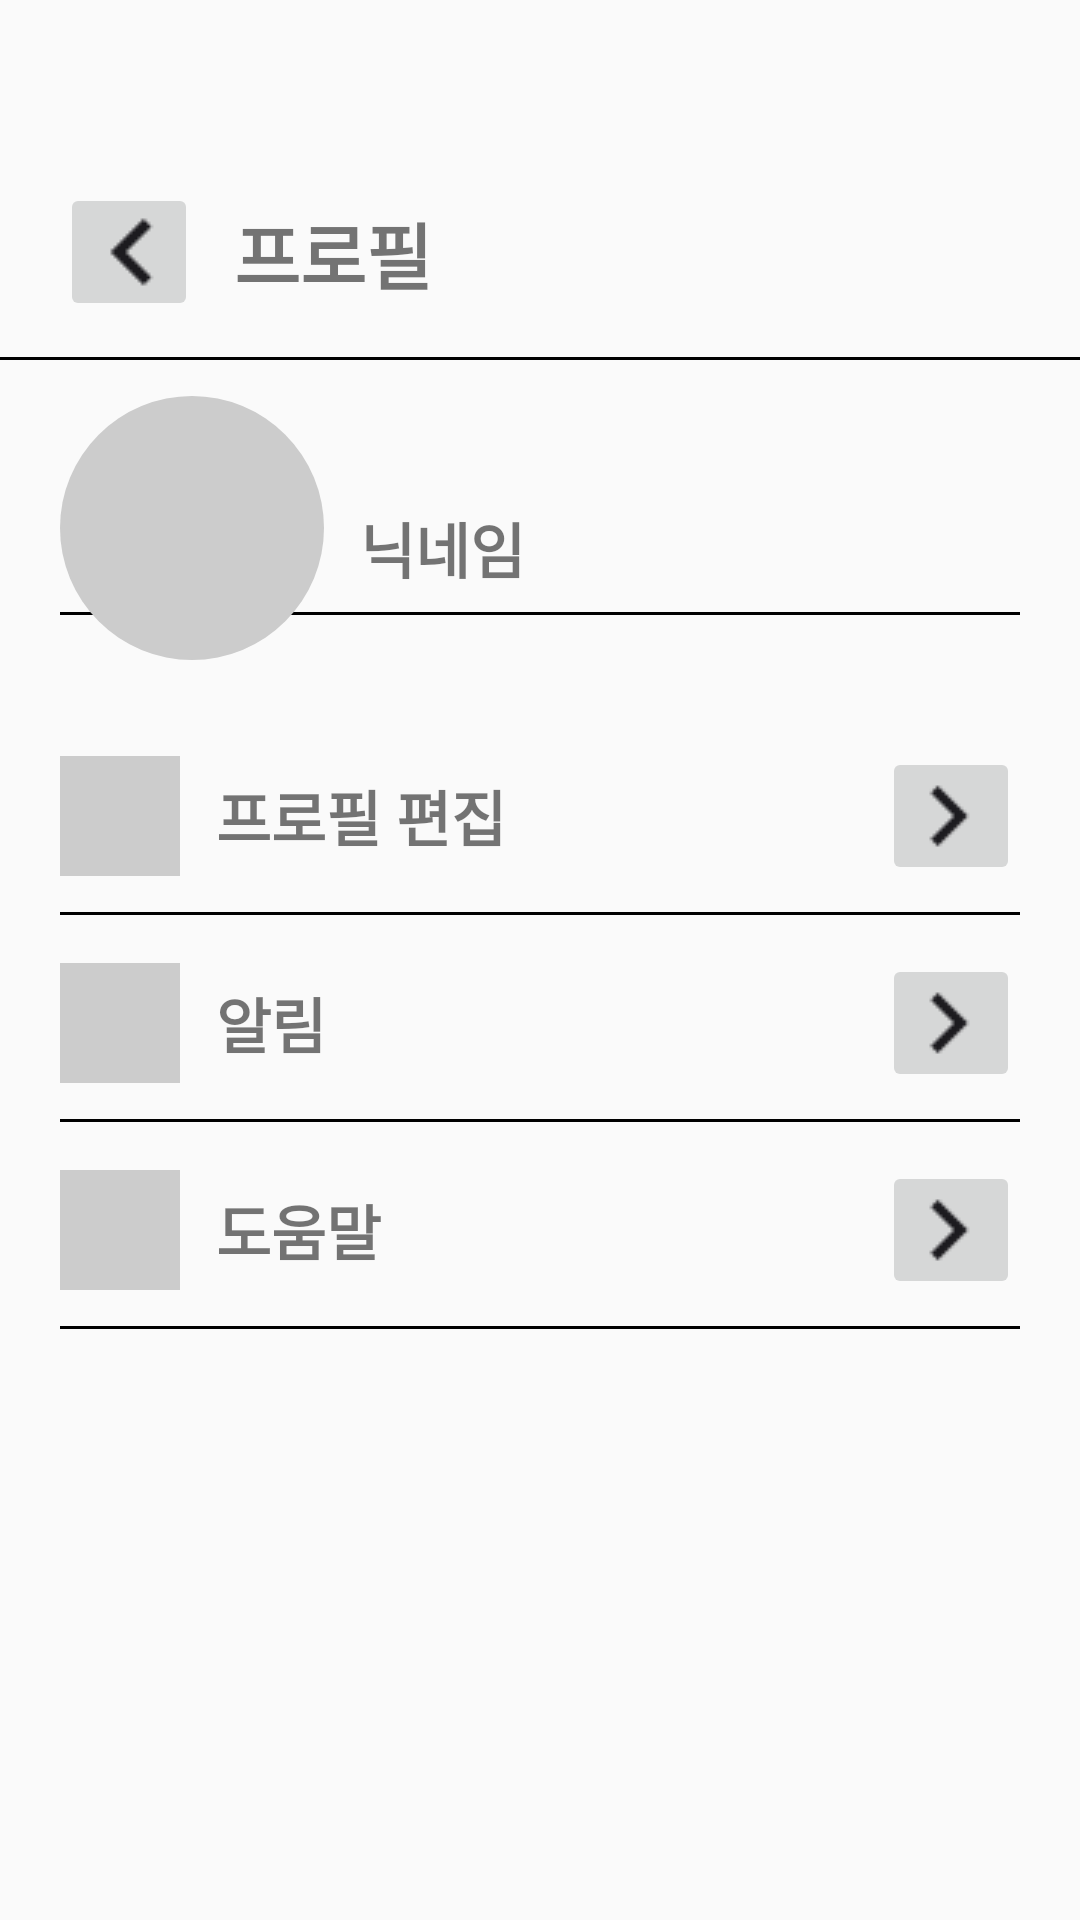

This screen was rendered from an Android layout file. Write that file and the resources it references.
<!-- AndroidManifest.xml: application theme Theme.Smatch -->
<!-- res/layout/activity_profile.xml -->
<?xml version="1.0" encoding="utf-8"?>
<androidx.constraintlayout.widget.ConstraintLayout xmlns:android="http://schemas.android.com/apk/res/android"
    xmlns:app="http://schemas.android.com/apk/res-auto"
    xmlns:tools="http://schemas.android.com/tools"
    android:layout_width="match_parent"
    android:layout_height="match_parent"
    tools:context=".ProfileActivity">

    <ImageButton
        android:layout_width="46dp"
        android:layout_height="46dp"
        android:id="@+id/backbutton"
        android:src="@drawable/back_image"
        android:layout_marginTop="61dp"
        android:layout_marginStart="20dp"
        app:layout_constraintStart_toStartOf="parent"
        app:layout_constraintTop_toTopOf="parent" />

    <TextView
        android:layout_width="wrap_content"
        android:layout_height="wrap_content"
        android:text="프로필"
        android:textSize="24dp"
        android:textStyle="bold"
        android:layout_marginStart="12dp"
        app:layout_constraintStart_toEndOf="@+id/backbutton"
        app:layout_constraintTop_toTopOf="@+id/backbutton"
        app:layout_constraintBottom_toBottomOf="@+id/backbutton"
        app:layout_constraintMarginStart="12dp" />

    <View
        android:id="@+id/line1"
        android:layout_width="match_parent"
        android:layout_height="1dp"
        android:background="@color/black"
        app:layout_constraintTop_toBottomOf="@+id/backbutton"
        app:layout_constraintStart_toStartOf="parent"
        app:layout_constraintEnd_toEndOf="parent"
        android:layout_marginTop="12dp"/>


    <View
        android:layout_width="match_parent"
        android:layout_height="1dp"
        android:background="@color/black"
        android:layout_marginStart="20dp"
        android:layout_marginEnd="20dp"
        app:layout_constraintTop_toBottomOf="@+id/line1"
        app:layout_constraintStart_toStartOf="parent"
        app:layout_constraintEnd_toEndOf="parent"
        android:layout_marginTop="84dp"/>

    <ImageView
        android:id="@+id/profileImage1"
        android:layout_width="88dp"
        android:layout_height="88dp"
        android:background="@drawable/circle1"
        android:layout_marginTop="12dp"
        android:layout_marginStart="20dp"
        app:layout_constraintTop_toBottomOf="@+id/line1"
        app:layout_constraintStart_toStartOf="parent" />

    <TextView
        android:layout_width="wrap_content"
        android:layout_height="wrap_content"
        android:text="닉네임"
        android:textSize="20dp"
        android:textStyle="bold"
        android:layout_marginTop="48dp"
        android:layout_marginStart="12dp"
        app:layout_constraintTop_toBottomOf="@+id/line1"
        app:layout_constraintStart_toEndOf="@+id/profileImage1" />

    <ImageView
        android:id="@+id/imageEditProfile"
        android:layout_width="40dp"
        android:layout_height="40dp"
        android:background="#CCCCCC"
        android:layout_marginStart="20dp"
        android:layout_marginTop="32dp"
        app:layout_constraintTop_toBottomOf="@+id/profileImage1"
        app:layout_constraintStart_toStartOf="parent"
        />

    <TextView
        android:layout_width="wrap_content"
        android:layout_height="wrap_content"
        android:text="프로필 편집"
        android:textSize="20dp"
        android:textStyle="bold"
        android:layout_marginStart="12dp"
        app:layout_constraintStart_toEndOf="@id/imageEditProfile"
        app:layout_constraintTop_toTopOf="@+id/imageEditProfile"
        app:layout_constraintBottom_toBottomOf="@+id/imageEditProfile"/>


    <ImageButton
        android:layout_width="46dp"
        android:layout_height="46dp"
        android:src="@drawable/go"
        android:layout_marginEnd="20dp"
        app:layout_constraintTop_toTopOf="@+id/imageEditProfile"
        app:layout_constraintBottom_toBottomOf="@id/imageEditProfile"
        app:layout_constraintEnd_toEndOf="parent" />

    <View
        android:id="@id/line3"
        android:layout_width="match_parent"
        android:layout_height="1dp"
        android:background="@color/black"
        android:layout_marginStart="20dp"
        android:layout_marginEnd="20dp"
        app:layout_constraintTop_toBottomOf="@+id/imageEditProfile"
        app:layout_constraintStart_toStartOf="parent"
        app:layout_constraintEnd_toEndOf="parent"
        android:layout_marginTop="12dp"/>

    <ImageView
        android:id="@+id/imageNotification"
        android:layout_width="40dp"
        android:layout_height="40dp"
        android:background="#CCCCCC"
        android:layout_marginStart="20dp"
        android:layout_marginTop="16dp"
        app:layout_constraintTop_toBottomOf="@+id/line3"
        app:layout_constraintStart_toStartOf="parent"
        />

    <TextView
        android:layout_width="wrap_content"
        android:layout_height="wrap_content"
        android:text="알림"
        android:textSize="20dp"
        android:textStyle="bold"
        android:layout_marginStart="12dp"
        app:layout_constraintStart_toEndOf="@id/imageNotification"
        app:layout_constraintTop_toTopOf="@+id/imageNotification"
        app:layout_constraintBottom_toBottomOf="@+id/imageNotification"/>

    <ImageButton
        android:layout_width="46dp"
        android:layout_height="46dp"
        android:src="@drawable/go"
        android:layout_marginEnd="20dp"
        app:layout_constraintTop_toTopOf="@+id/imageNotification"
        app:layout_constraintBottom_toBottomOf="@id/imageNotification"
        app:layout_constraintEnd_toEndOf="parent" />

    <View
        android:id="@+id/line4"
        android:layout_width="match_parent"
        android:layout_height="1dp"
        android:background="@color/black"
        android:layout_marginStart="20dp"
        android:layout_marginEnd="20dp"
        app:layout_constraintTop_toBottomOf="@+id/imageNotification"
        app:layout_constraintStart_toStartOf="parent"
        app:layout_constraintEnd_toEndOf="parent"
        android:layout_marginTop="12dp"/>

    <ImageView
        android:id="@+id/imageHelp"
        android:layout_width="40dp"
        android:layout_height="40dp"
        android:background="#CCCCCC"
        android:layout_marginStart="20dp"
        android:layout_marginTop="16dp"
        app:layout_constraintTop_toBottomOf="@+id/line4"
        app:layout_constraintStart_toStartOf="parent"
        />

    <TextView
        android:layout_width="wrap_content"
        android:layout_height="wrap_content"
        android:text="도움말"
        android:textSize="20dp"
        android:textStyle="bold"
        android:layout_marginStart="12dp"
        app:layout_constraintStart_toEndOf="@id/imageHelp"
        app:layout_constraintTop_toTopOf="@+id/imageHelp"
        app:layout_constraintBottom_toBottomOf="@+id/imageHelp"/>

    <ImageButton
        android:layout_width="46dp"
        android:layout_height="46dp"
        android:src="@drawable/go"
        android:layout_marginEnd="20dp"
        app:layout_constraintTop_toTopOf="@+id/imageHelp"
        app:layout_constraintBottom_toBottomOf="@id/imageHelp"
        app:layout_constraintEnd_toEndOf="parent" />

    <View
        android:layout_width="match_parent"
        android:layout_height="1dp"
        android:background="@color/black"
        android:layout_marginStart="20dp"
        android:layout_marginEnd="20dp"
        app:layout_constraintTop_toBottomOf="@+id/imageHelp"
        app:layout_constraintStart_toStartOf="parent"
        app:layout_constraintEnd_toEndOf="parent"
        android:layout_marginTop="12dp"/>




</androidx.constraintlayout.widget.ConstraintLayout>
<!-- resources referenced by this layout -->
<resources>
  <color name="black">#FF000000</color>
  <!-- drawable back_image: png bitmap (drawable, 367 bytes) -->
  <!-- drawable circle1 (drawable) -->
  <?xml version="1.0" encoding="utf-8"?>
  <shape xmlns:android="http://schemas.android.com/apk/res/android" android:shape="oval">
      <solid android:color="#CCCCCC"></solid>
  </shape>
  <!-- drawable go: png bitmap (drawable-v24, 388 bytes) -->
  <style name="Theme.Smatch" parent="Theme.AppCompat.DayNight.NoActionBar">
          
          <item name="colorPrimary">@color/purple_500</item>
          <item name="colorPrimaryVariant">@color/purple_700</item>
          <item name="colorOnPrimary">@color/white</item>
          
          <item name="colorSecondary">@color/teal_200</item>
          <item name="colorSecondaryVariant">@color/teal_700</item>
          <item name="colorOnSecondary">@color/black</item>
          
          <item name="android:statusBarColor">?attr/colorPrimaryVariant</item>
          
      </style>
  <color name="purple_500">#FF6200EE</color>
  <color name="purple_700">#FF3700B3</color>
  <color name="white">#FFFFFFFF</color>
  <color name="teal_200">#FF03DAC5</color>
  <color name="teal_700">#FF018786</color>
</resources>
